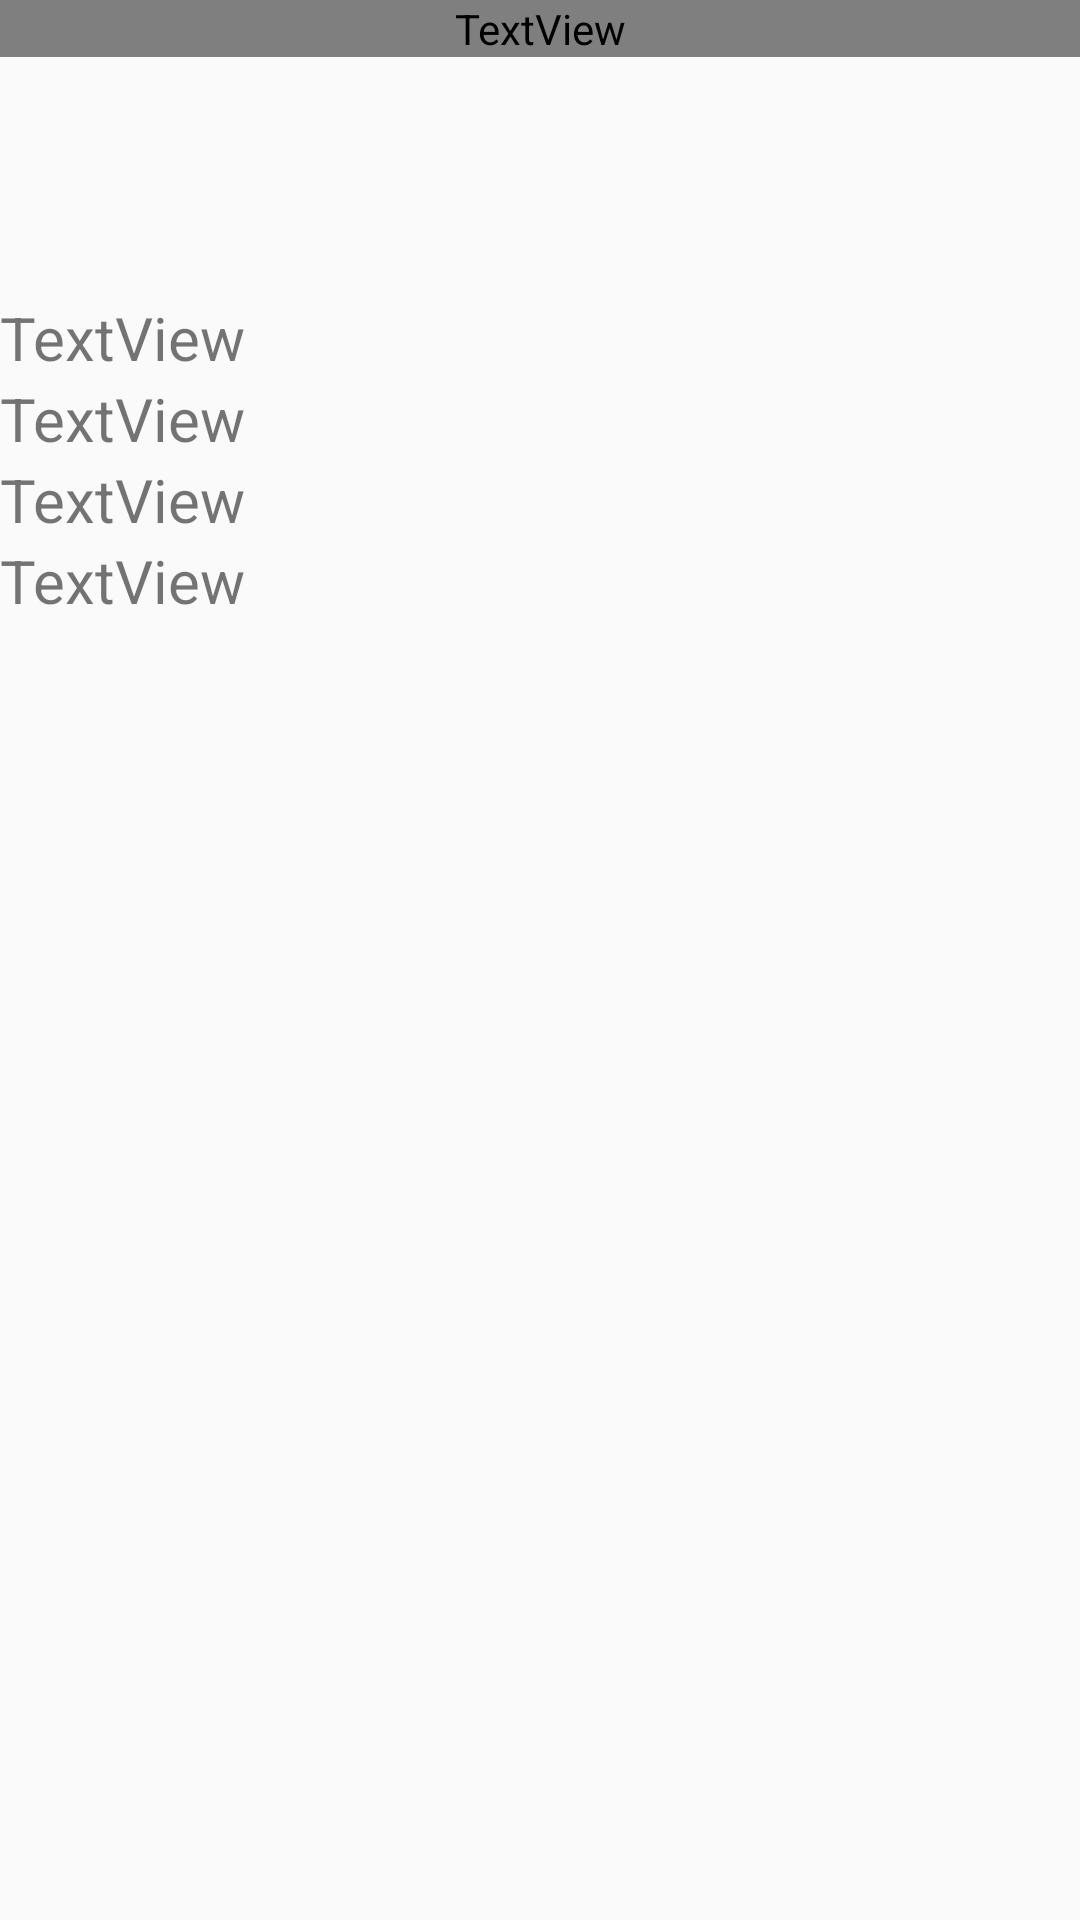

Here is an Android app screen rendered from its layout file. Give the layout XML and the strings, colors and styles it references.
<!-- AndroidManifest.xml: application theme Theme.AppCompat.Light.NoActionBar -->
<!-- res/layout/activity_book.xml -->
<?xml version="1.0" encoding="utf-8"?>
<androidx.constraintlayout.widget.ConstraintLayout xmlns:android="http://schemas.android.com/apk/res/android"
    xmlns:app="http://schemas.android.com/apk/res-auto"
    xmlns:tools="http://schemas.android.com/tools"
    android:layout_width="match_parent"
    android:layout_height="match_parent"
    tools:context=".BookActivity">

    <LinearLayout
        android:layout_width="match_parent"
        android:layout_height="match_parent"
        android:orientation="vertical">

        <TextView
            android:id="@+id/textTitle"
            android:layout_width="match_parent"
            android:gravity="center"
            android:fontFamily="@font/custumfont"
            android:textSize="30dp"
            android:layout_height="wrap_content"
            android:text="TextView" />

        <TextView
            android:id="@+id/textAuthor"
            android:layout_marginTop="80dp"
            android:layout_width="match_parent"
            android:layout_height="wrap_content"
            android:textSize="20dp"
            android:text="TextView" />

        <TextView
            android:id="@+id/textRealease"
            android:layout_width="match_parent"
            android:layout_height="wrap_content"
            android:textSize="20dp"
            android:text="TextView" />

        <TextView
            android:id="@+id/textLanguage"
            android:layout_width="match_parent"
            android:layout_height="wrap_content"
            android:textSize="20dp"
            android:text="TextView" />

        <TextView
            android:id="@+id/textCategory"
            android:layout_width="match_parent"
            android:layout_height="wrap_content"
            android:textSize="20dp"
            android:text="TextView" />



        <androidx.recyclerview.widget.RecyclerView
            android:id="@+id/recyclerview"
            android:layout_width="409dp"
            android:layout_height="360dp"
            android:layout_marginStart="20dp"
            android:layout_marginTop="60dp"
            android:layout_marginEnd="1dp"
            android:visibility="visible"
            app:layout_constraintEnd_toEndOf="parent"
            app:layout_constraintHorizontal_bias="1.0"
            app:layout_constraintStart_toStartOf="parent"
            app:layout_constraintTop_toTopOf="parent"/>

    </LinearLayout>
</androidx.constraintlayout.widget.ConstraintLayout>
<!-- resources referenced by this layout -->
<resources>

</resources>
